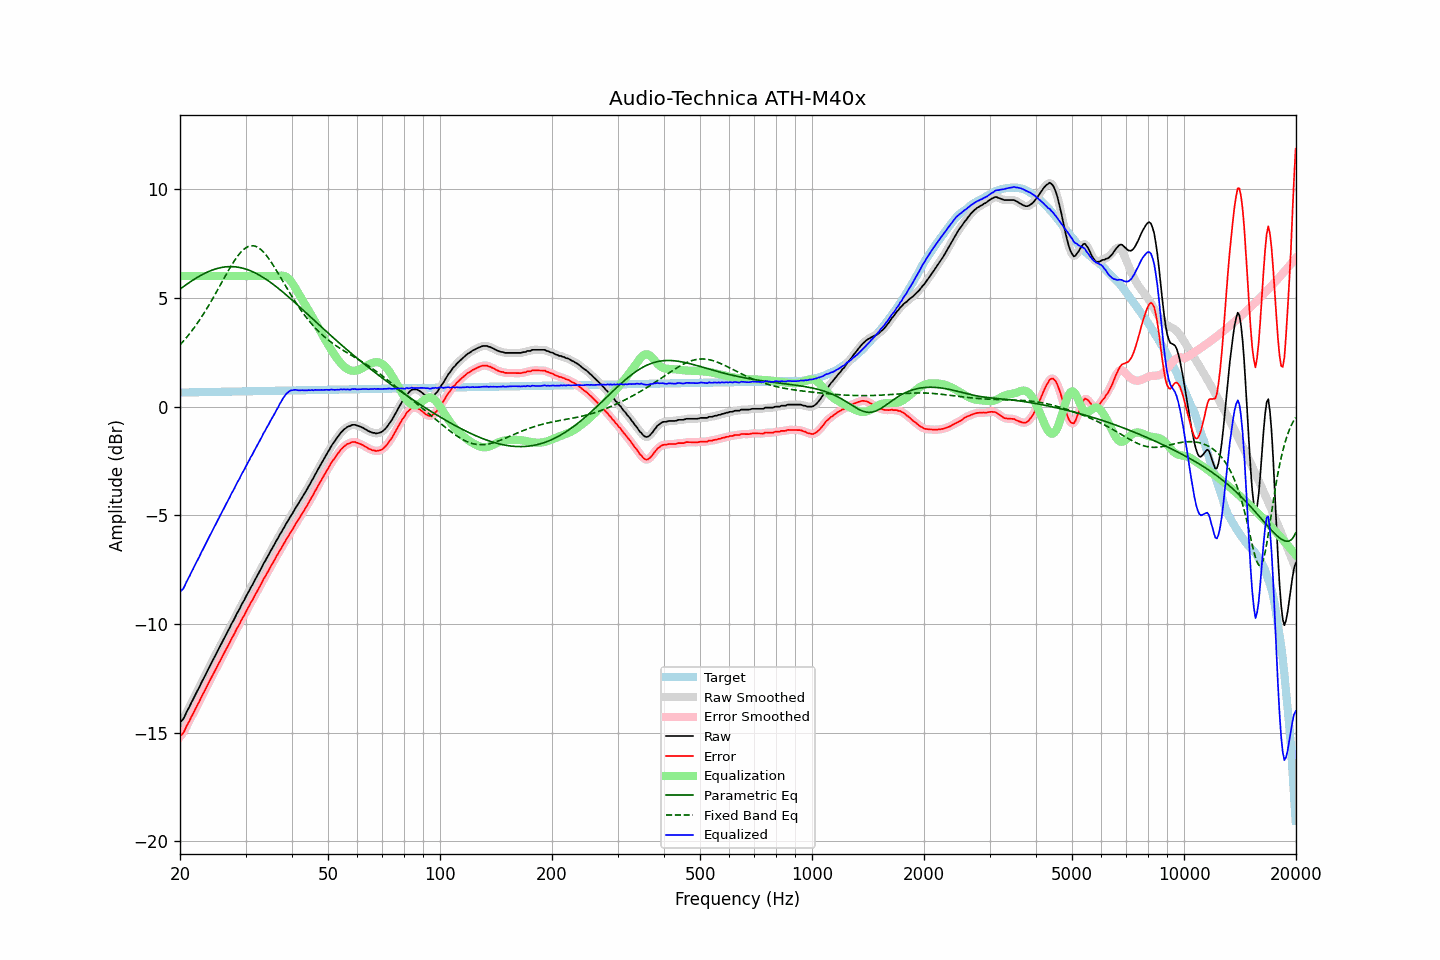

The data file committed next to this chart (first rows):
frequency, raw, error, smoothed, error_smoothed, equalization, parametric_eq, fixed_band_eq, equalized_raw, equalized_smoothed, target
20.00, -14.54, -15.18, -14.55, -15.19, 6.00, 5.40, 2.84, -8.54, -8.55, 0.64
20.20, -14.45, -15.10, -14.46, -15.10, 6.00, 5.45, 2.92, -8.45, -8.46, 0.64
20.40, -14.38, -15.03, -14.35, -15.00, 6.00, 5.51, 3.00, -8.38, -8.35, 0.64
20.61, -14.24, -14.88, -14.23, -14.88, 6.00, 5.56, 3.08, -8.24, -8.23, 0.65
20.81, -14.07, -14.72, -14.09, -14.74, 6.00, 5.61, 3.17, -8.07, -8.09, 0.65
21.02, -13.93, -14.58, -13.93, -14.58, 6.00, 5.66, 3.26, -7.93, -7.93, 0.65
21.23, -13.79, -14.44, -13.78, -14.43, 6.00, 5.72, 3.35, -7.79, -7.78, 0.65
21.44, -13.63, -14.28, -13.64, -14.29, 6.00, 5.76, 3.45, -7.63, -7.64, 0.65
21.66, -13.49, -14.15, -13.49, -14.14, 6.00, 5.81, 3.54, -7.49, -7.49, 0.65
21.87, -13.34, -13.99, -13.34, -13.99, 6.00, 5.86, 3.65, -7.34, -7.34, 0.65
22.09, -13.19, -13.85, -13.20, -13.85, 6.00, 5.91, 3.75, -7.19, -7.20, 0.66
22.31, -13.05, -13.71, -13.05, -13.71, 6.00, 5.95, 3.85, -7.05, -7.05, 0.66
22.54, -12.92, -13.57, -12.90, -13.56, 6.00, 5.99, 3.96, -6.92, -6.90, 0.66
22.76, -12.75, -13.41, -12.76, -13.42, 6.00, 6.03, 4.07, -6.75, -6.76, 0.66
22.99, -12.60, -13.26, -12.61, -13.27, 6.00, 6.07, 4.19, -6.60, -6.61, 0.66
23.22, -12.46, -13.13, -12.46, -13.12, 6.00, 6.11, 4.30, -6.46, -6.46, 0.66
23.45, -12.32, -12.99, -12.32, -12.98, 6.00, 6.15, 4.42, -6.32, -6.32, 0.66
23.69, -12.17, -12.83, -12.17, -12.84, 6.00, 6.18, 4.54, -6.17, -6.17, 0.66
23.92, -12.02, -12.69, -12.02, -12.69, 6.00, 6.22, 4.67, -6.02, -6.02, 0.67
24.16, -11.88, -12.55, -11.88, -12.54, 6.00, 6.25, 4.79, -5.88, -5.88, 0.67
24.40, -11.73, -12.40, -11.73, -12.40, 6.00, 6.27, 4.92, -5.73, -5.73, 0.67
24.65, -11.58, -12.25, -11.59, -12.26, 6.00, 6.30, 5.05, -5.58, -5.59, 0.67
24.89, -11.44, -12.11, -11.44, -12.11, 6.00, 6.32, 5.18, -5.44, -5.44, 0.67
25.14, -11.30, -11.97, -11.30, -11.97, 6.00, 6.35, 5.31, -5.30, -5.30, 0.67
25.39, -11.15, -11.82, -11.15, -11.83, 6.00, 6.37, 5.45, -5.15, -5.15, 0.67
25.65, -11.00, -11.68, -11.01, -11.69, 6.00, 6.38, 5.58, -5.00, -5.01, 0.68
25.91, -10.88, -11.55, -10.87, -11.55, 6.00, 6.40, 5.71, -4.88, -4.87, 0.68
26.16, -10.73, -11.41, -10.73, -11.41, 6.00, 6.41, 5.85, -4.73, -4.73, 0.68
26.43, -10.59, -11.27, -10.59, -11.27, 6.00, 6.42, 5.98, -4.59, -4.59, 0.68
26.69, -10.44, -11.12, -10.45, -11.13, 6.00, 6.43, 6.11, -4.44, -4.45, 0.68
26.96, -10.30, -10.99, -10.30, -10.98, 6.00, 6.43, 6.24, -4.30, -4.30, 0.68
27.23, -10.16, -10.85, -10.16, -10.84, 6.00, 6.44, 6.37, -4.16, -4.16, 0.68
27.50, -10.00, -10.69, -10.02, -10.70, 6.00, 6.44, 6.49, -4.00, -4.02, 0.69
27.77, -9.88, -10.57, -9.88, -10.56, 6.00, 6.43, 6.61, -3.88, -3.88, 0.69
28.05, -9.74, -10.43, -9.73, -10.42, 6.00, 6.43, 6.72, -3.74, -3.73, 0.69
28.33, -9.58, -10.27, -9.59, -10.28, 6.00, 6.42, 6.83, -3.58, -3.59, 0.69
28.62, -9.45, -10.14, -9.45, -10.14, 6.00, 6.41, 6.93, -3.45, -3.45, 0.69
28.90, -9.32, -10.01, -9.31, -10.00, 6.00, 6.40, 7.02, -3.32, -3.31, 0.69
29.19, -9.16, -9.86, -9.17, -9.87, 6.00, 6.38, 7.11, -3.16, -3.17, 0.69
29.48, -9.02, -9.72, -9.03, -9.73, 6.00, 6.36, 7.18, -3.02, -3.03, 0.70
29.78, -8.90, -9.60, -8.89, -9.58, 6.00, 6.34, 7.25, -2.90, -2.89, 0.70
30.08, -8.75, -9.44, -8.75, -9.45, 6.00, 6.32, 7.30, -2.75, -2.75, 0.70
30.38, -8.61, -9.30, -8.61, -9.31, 6.00, 6.30, 7.34, -2.61, -2.61, 0.70
30.68, -8.48, -9.18, -8.47, -9.17, 6.00, 6.27, 7.37, -2.48, -2.47, 0.70
30.99, -8.32, -9.03, -8.34, -9.04, 6.00, 6.24, 7.39, -2.32, -2.34, 0.70
31.30, -8.21, -8.92, -8.20, -8.91, 6.00, 6.21, 7.40, -2.21, -2.20, 0.70
31.61, -8.06, -8.77, -8.07, -8.77, 6.00, 6.17, 7.39, -2.06, -2.07, 0.70
31.93, -7.93, -8.63, -7.93, -8.63, 6.00, 6.14, 7.37, -1.93, -1.93, 0.71
32.24, -7.79, -8.50, -7.79, -8.49, 6.00, 6.10, 7.34, -1.79, -1.79, 0.71
32.57, -7.64, -8.35, -7.65, -8.36, 6.00, 6.06, 7.29, -1.64, -1.65, 0.71
32.89, -7.51, -8.22, -7.51, -8.22, 6.00, 6.02, 7.24, -1.51, -1.51, 0.71
33.22, -7.38, -8.09, -7.37, -8.09, 6.00, 5.97, 7.17, -1.38, -1.37, 0.71
33.55, -7.22, -7.93, -7.24, -7.95, 6.00, 5.93, 7.10, -1.22, -1.24, 0.71
33.89, -7.11, -7.83, -7.10, -7.82, 6.00, 5.88, 7.02, -1.11, -1.10, 0.71
34.23, -6.96, -7.68, -6.97, -7.68, 6.00, 5.83, 6.92, -0.96, -0.97, 0.72
34.57, -6.84, -7.56, -6.84, -7.55, 6.00, 5.78, 6.83, -0.84, -0.84, 0.72
34.92, -6.69, -7.41, -6.70, -7.42, 6.00, 5.73, 6.72, -0.69, -0.70, 0.72
35.27, -6.56, -7.28, -6.57, -7.29, 6.00, 5.67, 6.61, -0.56, -0.57, 0.72
35.62, -6.43, -7.16, -6.43, -7.15, 6.00, 5.62, 6.50, -0.43, -0.43, 0.72
35.97, -6.31, -7.03, -6.31, -7.03, 6.00, 5.56, 6.38, -0.31, -0.31, 0.72
... 635 more rows
